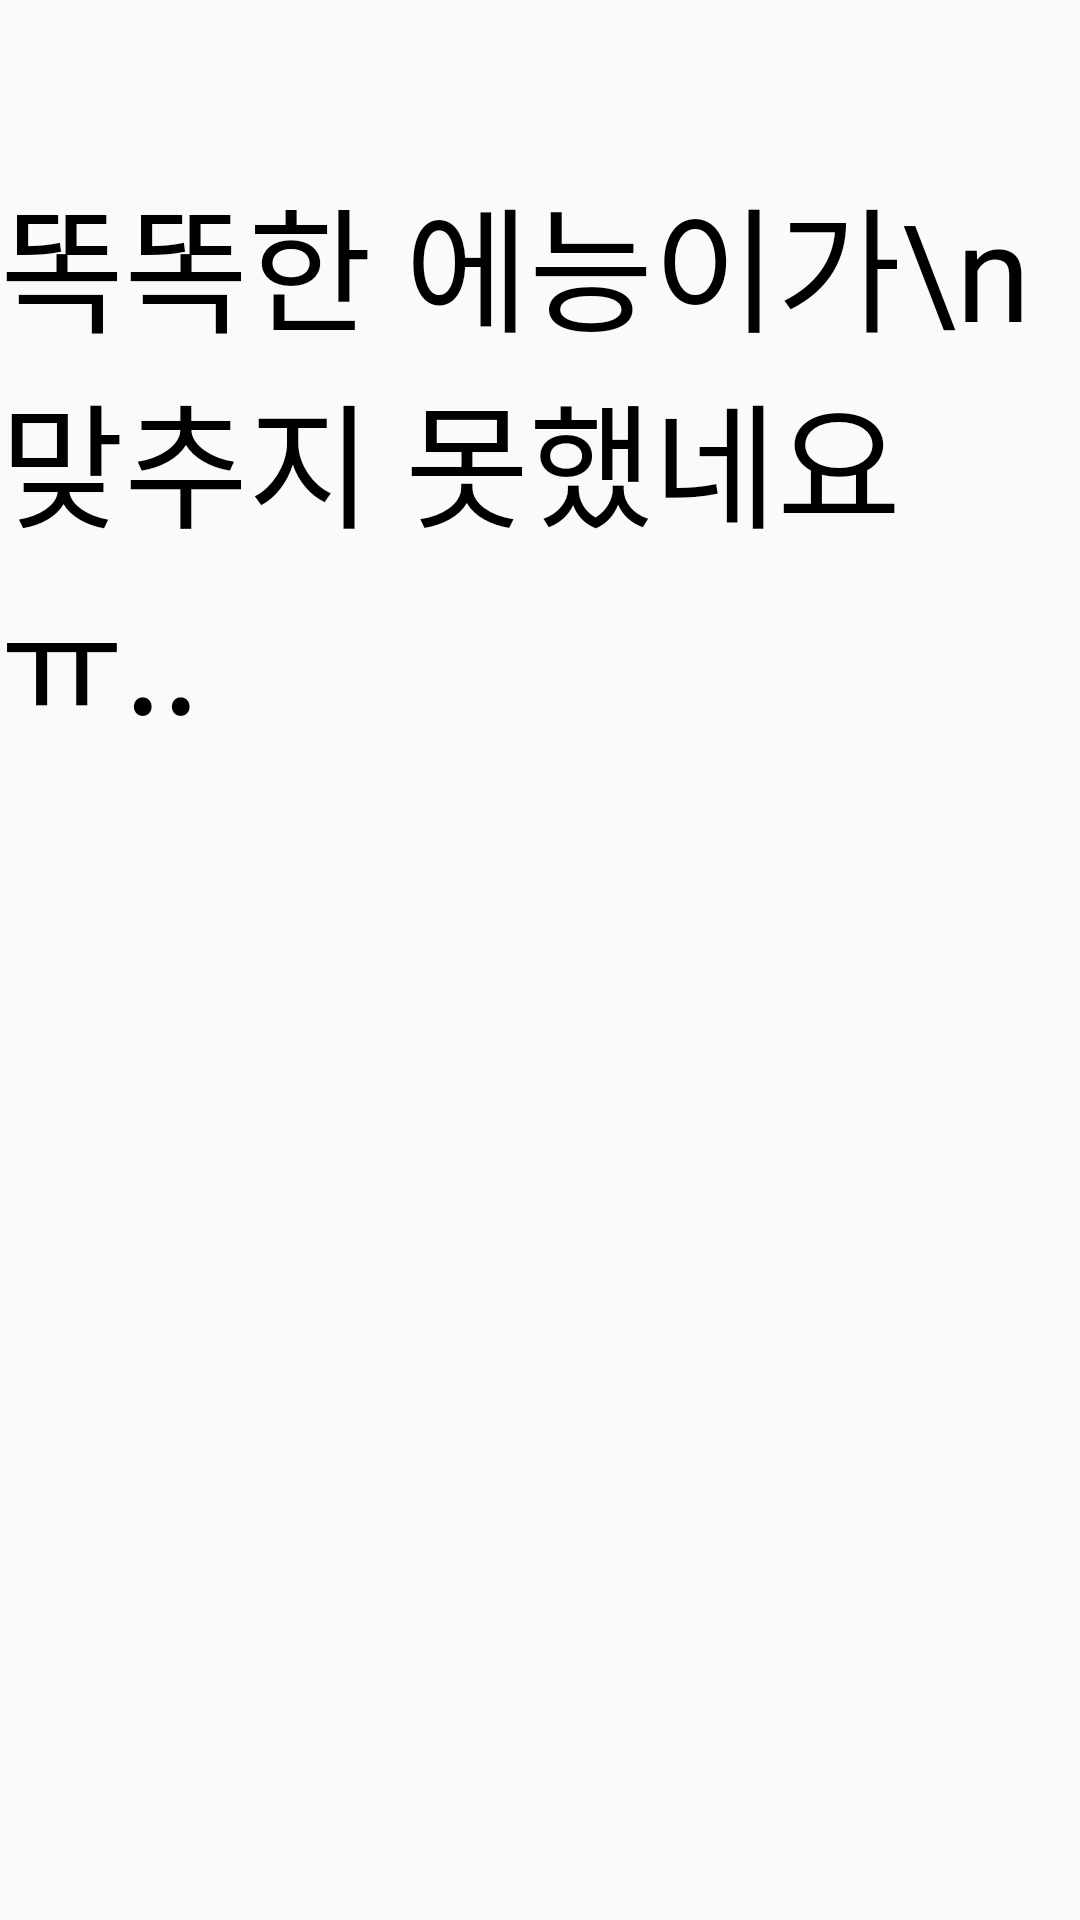

Layout XML and referenced resources for this Android screen:
<!-- AndroidManifest.xml: application theme Theme.AppCompat.Light.NoActionBar -->
<!-- res/layout/result_wrong_activity.xml -->
<?xml version="1.0" encoding="utf-8"?>
<androidx.constraintlayout.widget.ConstraintLayout xmlns:android="http://schemas.android.com/apk/res/android"
    xmlns:app="http://schemas.android.com/apk/res-auto"
    xmlns:tools="http://schemas.android.com/tools"
    android:layout_width="match_parent"
    android:layout_height="match_parent">

    <Button
        android:id="@+id/btn_next"
        android:layout_width="213dp"
        android:layout_height="76dp"
        android:layout_marginTop="32dp"
        android:fontFamily="@font/jua"
        android:text="확인"
        android:textAppearance="@style/TextAppearance.AppCompat.Display1"
        android:textColor="@color/black"
        app:layout_constraintBottom_toBottomOf="parent"
        app:layout_constraintEnd_toEndOf="parent"
        app:layout_constraintStart_toStartOf="parent"
        app:layout_constraintTop_toBottomOf="@+id/img_ai"
        app:layout_constraintVertical_bias="0.503" />

    <TextView
        android:id="@+id/tv_ai_desc"
        android:layout_width="wrap_content"
        android:layout_height="wrap_content"
        android:layout_marginTop="55dp"
        android:fontFamily="@font/jua"
        android:text="똑똑한 에능이가\n맞추지 못했네요ㅠ.."
        android:textAppearance="@style/TextAppearance.AppCompat.Display2"
        android:textColor="@color/black"
        app:layout_constraintEnd_toEndOf="parent"
        app:layout_constraintStart_toStartOf="parent"
        app:layout_constraintTop_toTopOf="parent" />

    <ImageView
        android:id="@+id/img_ai"
        android:layout_width="294dp"
        android:layout_height="335dp"
        android:layout_marginTop="32dp"
        app:layout_constraintEnd_toEndOf="parent"
        app:layout_constraintStart_toStartOf="parent"
        app:layout_constraintTop_toBottomOf="@+id/tv_ai_desc"
        app:srcCompat="@drawable/bad_img" />
</androidx.constraintlayout.widget.ConstraintLayout>
<!-- resources referenced by this layout -->
<resources>
  <color name="black">#FF000000</color>
</resources>
